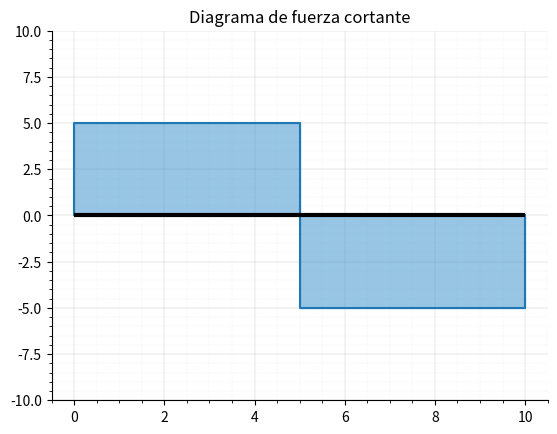

Source code (Python):
# Caso hipotético: viga simplemente apoyada con una carga puntual en el centro
# Calcula: reacciones
# Dibuja: viga | apoyos "pinned" o "roller" | carga puntual | reacciones | diagrama fuerza cortante

import numpy as np
import matplotlib.pyplot as plt

class Beam:
    def __init__(self, L):
        self.L = L   # largo viga
        self.support_id = 0   # id apoyo
        self.supports = []   # [Support, support_id]
        self.nodes = []   # [Node]
        
    # creador de apoyos
    class Support:
        def __init__(self, support_type, pos):
            self.support_type = support_type   # pinned , roller
            self.xreaction = None   # reacción en x
            self.yreaction = None   # reacción en y
            self.pos = pos   # posición apoyo
            self.id = int   # id apoyo

    # creador de nodos
    class Node:
        def __init__(self, node_type, pos, support_id):
            self.type = node_type   # tipo de nodo ('support' o 'load')
            self.pos = pos   # posición nodo
            self.id = support_id   # id apoyo (si es apoyo) o None (si es carga)
            self.load = None   # carga en nodo
    
    # agregar apoyos
    def add_support(self, support_type, pos):
        self.support_id += 1   # contador id apoyo
        self.supports.append([self.Support(support_type, pos), self.support_id])
        self.nodes.append(self.Node('support', pos, self.support_id))
    
    # agregar carga puntual
    def add_load(self, pos, P, d):
        self.load_pos = pos   # posición carga
        self.point_load = P   # magnitud carga
        self.load_d = d   # dirección carga ('up' o 'down')
        if d == 'down':
            self.point_load = -P   # signo carga (positivo hacia arriba, negativo hacia abajo)
        self.nodes.append(self.Node('load', pos, None))
    
    # calcular reacciones
    def reactions(self):
        for support_list in self.supports:
            support = support_list[0]
            # Fx
            support.xreaction = 0
            # Fy
            support.yreaction = -round(self.point_load/2, 2)
            
    # almacenar todas las cargas
    def loads(self):
        sorted_supports_id = sorted(self.supports, key=lambda x: x[1])   # ordenar apoyos por id
        suppport_id = 0   # contador id apoyo
        for node in self.nodes:
            if node.type == 'load':
                node.load = self.point_load
            elif node.type == 'support':
                node.load = self.supports[suppport_id][0].yreaction
        
        self.nodes = sorted(self.nodes, key=lambda x: x.pos)   # ordenar nodos por posición

        
    # artistas de viga
    # dibujar viga
    def draw_beam(self):
        ax.hlines(y=0, xmin=0, xmax=self.L, color='black', linewidth=3)
        
    # dibujar apoyos
    def draw_supports(self):
        l = self.L/34   # real = 2*l   # longitud apoyo
        h = self.L/17   # altura apoyo
        
        # dibujar sub-apoyo (sombra)    
        def sub_support(pos):   
            sub_l = l + l*0.35   # longitud sub-apoyo
            sub_h = h + l*0.45   # altura sub-apoyo
            ax.hlines(y=-h, xmin=pos-sub_l, xmax=pos+sub_l, color='black')
            ax.fill((pos-sub_l, pos+sub_l, pos+sub_l, pos-sub_l), (-h, -h, -sub_h, -sub_h), color='#CBCBCB')
            
        def drawSupports(support_list):
            support = support_list[0]
            if support.support_type == 'pinned':
                ax.fill((support.pos-l, support.pos+l, support.pos, support.pos-l), (-h, -h, 0, -h), color='#264F92')
                sub_support(support.pos)
            elif support.support_type == 'roller':
                r = self.L/85
                ax.fill((support.pos-l, support.pos+l, support.pos, support.pos-l), (-(h-2*r), -(h-2*r), 0, -(h-2*r)), color='#264F92')
                circle1 = plt.Circle((support.pos-(l-r), -(h-r)), r, color='#264F92')
                circle2 = plt.Circle((support.pos+(l-r), -(h-r)), r, color='#264F92')
                ax.add_artist(circle1)
                ax.add_artist(circle2)
                sub_support(support.pos)
                
        for support in self.supports:
            drawSupports(support)
    
    # dibujar carga puntual    
    def draw_load(self):
        arrow_h = self.L/6.8
        arrow_w = self.L/170
        head_w = self.L/(17/0.35)
        text_dy = arrow_h + arrow_h/4
        if self.load_d == 'down':
            ax.arrow(self.load_pos, arrow_h, 0, -arrow_h, width=arrow_w, head_width=head_w, length_includes_head=True, color='black', linewidth=0.5)
            ax.text(self.load_pos, text_dy, f'{abs(self.point_load)} kN', horizontalalignment='center', verticalalignment='center', fontsize=8)
            
    # dibujar reacciones
    def draw_reactions(self):
        for support_list in self.supports:
            support = support_list[0]
            arrow_h = self.L/8.5
            arrow_w = self.L/170
            head_w = self.L/(17/0.35)
            text_dy = arrow_h + arrow_h/4
            if support.yreaction > 0:
                ax.arrow(support.pos, -arrow_h, 0, arrow_h, width=arrow_w, head_width=head_w, length_includes_head=True, facecolor='red', linewidth=0.5)
                ax.text(support.pos, -text_dy, f'{support.yreaction} kN', horizontalalignment='center', verticalalignment='center', fontsize=8)
                
    # dibujar solicitado
    def draw_beam_elements(self, solicitado):   # solicitado = ['beam', 'supports', 'load', 'reactions']
        self.reactions()
        for artist in solicitado:
            if artist == 'beam':
                self.draw_beam()
            elif artist == 'supports':
                self.draw_supports()
            elif artist == 'load':
                self.draw_load()
            elif artist == 'reactions':
                self.draw_reactions()
        if solicitado == ['beam']:
            plt.show()
        else:
            plt.axis('equal')
            plt.show()
    
    # dibujar todo
    def draw_beam_all(self):
        self.reactions()
        self.draw_beam()
        self.draw_supports()
        self.draw_load()
        self.draw_reactions()
        plt.axis('equal')
        plt.show()
        
    # artistas diagramas
    # dibujar diagrama de fuerza cortante
    def draw_shear(self):
        self.reactions()
        self.loads()
        
        x = []
        y = []
        for i in range(len(self.nodes)):
            x.append(self.nodes[i].pos)
            x.append(self.nodes[i].pos)
            if i == 0:
                y.append(0)
                y.append(y[-1] + self.nodes[i].load)
            else:
                y.append(y[-1])
                y.append(y[-1] + self.nodes[i].load)
                
        ax.plot(x, y)
        ax.fill_between(x, y, color='#328DCB', alpha=0.5)
        
        y_max = max(abs(np.asarray(y)))
        ax.set_ylim(-(y_max * 2), (y_max * 2))
        
        ax.yaxis.set_visible(True)
        ax.spines['left'].set_visible(True)
        ax.grid(linewidth=0.2)   # cuadrícula
        ax.minorticks_on()   # sub valores ejes
        ax.grid(linewidth=0.1, which='minor', linestyle=':')   # sub cuadrícula
        ax.set_axisbelow(True)   # cuadrícula detrás de la gráfica
        ax.set_title('Diagrama de fuerza cortante')
        
        self.draw_beam_elements(['beam'])
        
        
v = Beam(10)
v.add_support('pinned', 0)
v.add_support('roller', v.L)
v.add_load(v.L/2, 10, 'down')

fig, ax = plt.subplots()

# no mostrar ejes
ax.yaxis.set_visible(False)
ax.spines['left'].set_visible(False)
ax.spines['top'].set_visible(False)
ax.spines['right'].set_visible(False)
        
v.draw_shear()
